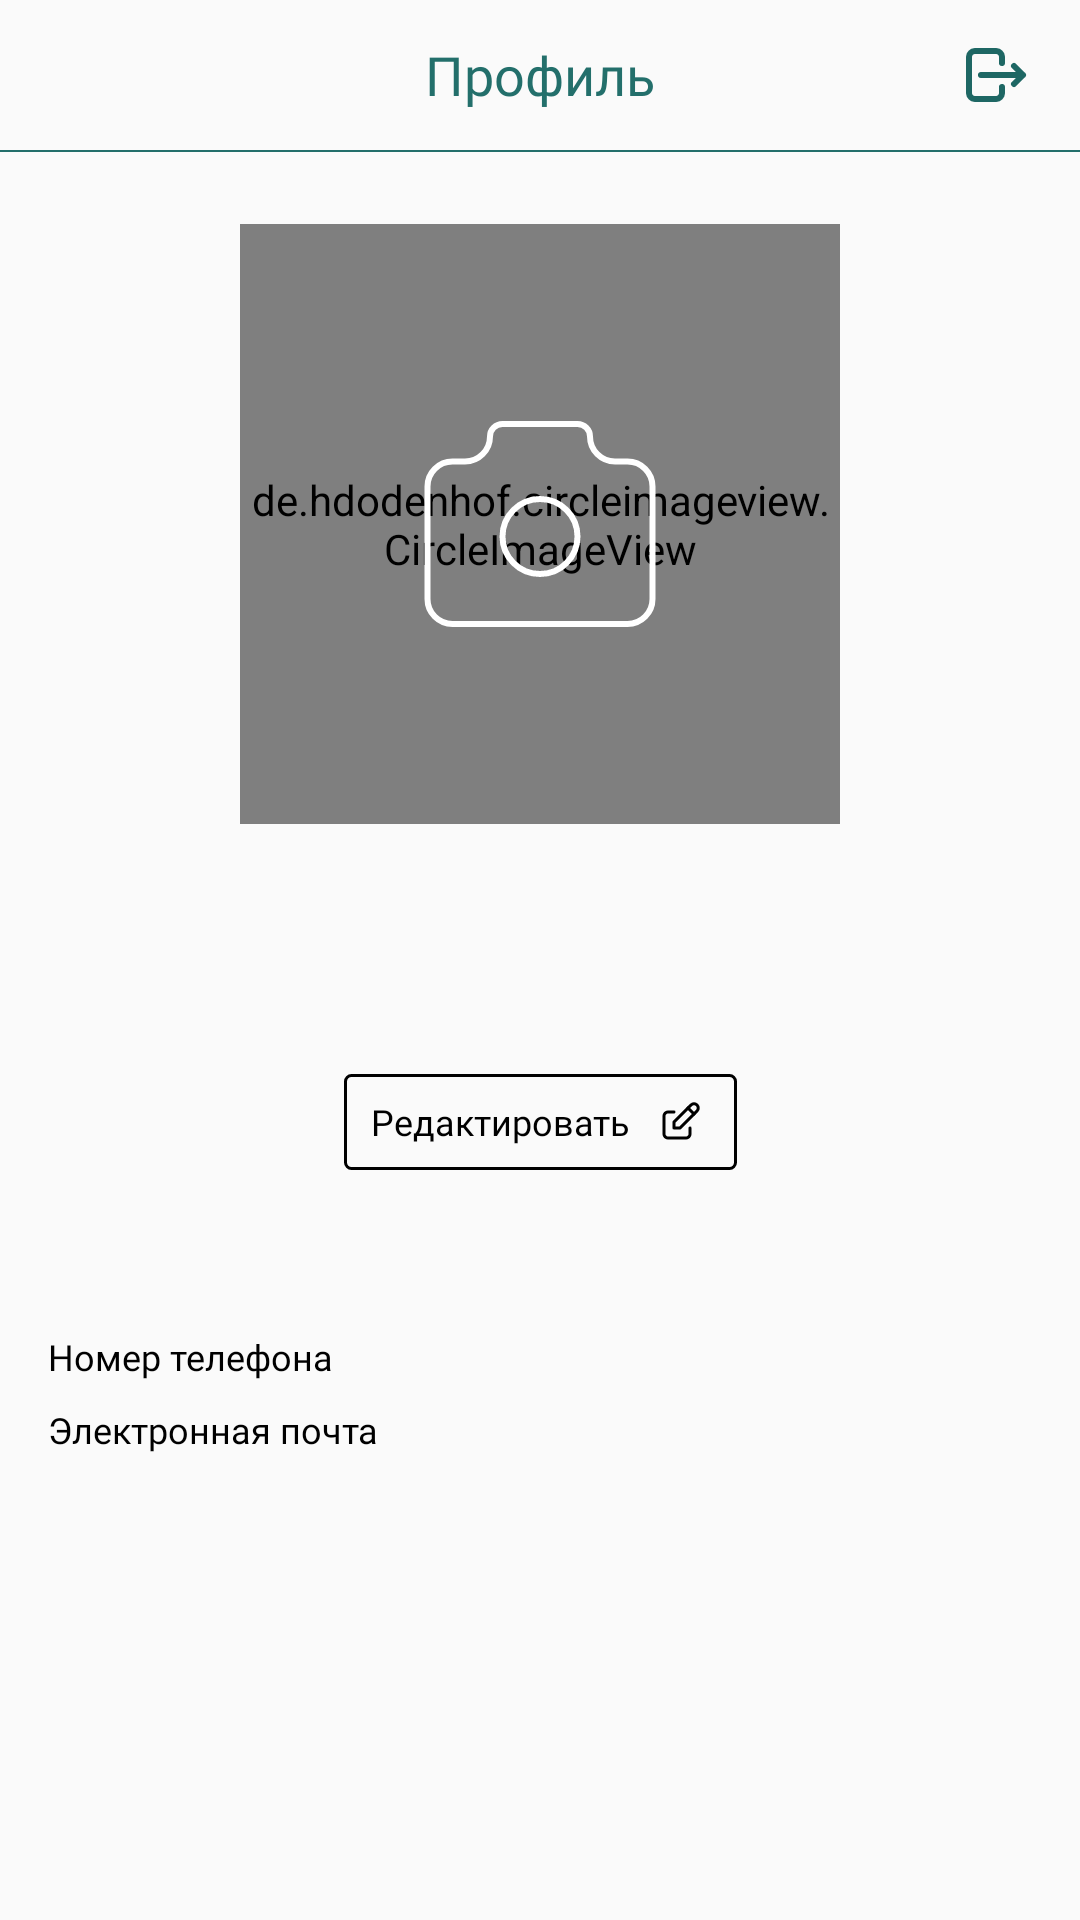

This screen was rendered from an Android layout file. Write that file and the resources it references.
<!-- AndroidManifest.xml: application theme AppTheme -->
<!-- res/layout/fragment_profile.xml -->
<?xml version="1.0" encoding="utf-8"?>
<androidx.constraintlayout.widget.ConstraintLayout xmlns:android="http://schemas.android.com/apk/res/android"
    xmlns:app="http://schemas.android.com/apk/res-auto"
    xmlns:tools="http://schemas.android.com/tools"
    android:layout_width="match_parent"
    android:layout_height="match_parent"
    tools:context=".ui.profile.ProfileFragment">

    <ProgressBar
        android:id="@+id/progress_bar"
        android:layout_width="@dimen/dp_80"
        android:layout_height="@dimen/dp_80"
        app:layout_constraintTop_toTopOf="parent"
        app:layout_constraintStart_toStartOf="parent"
        app:layout_constraintEnd_toEndOf="parent"
        app:layout_constraintBottom_toBottomOf="parent"
        android:visibility="gone"/>

    <TextView
        android:id="@+id/title"
        style="@style/title_green"
        android:layout_width="wrap_content"
        android:layout_height="@dimen/dp_50"
        android:gravity="center"
        android:text="@string/profile"
        app:layout_constraintBottom_toBottomOf="@id/title"
        app:layout_constraintEnd_toEndOf="parent"
        app:layout_constraintStart_toStartOf="parent"
        app:layout_constraintTop_toTopOf="@id/title" />

    <ImageButton
        android:id="@+id/btn_left_account"
        android:layout_width="@dimen/dp_24"
        android:layout_height="@dimen/dp_24"
        android:layout_marginEnd="@dimen/dp_16"
        android:background="@drawable/ic_left_account"
        app:layout_constraintBottom_toBottomOf="@id/title"
        app:layout_constraintEnd_toEndOf="parent"
        app:layout_constraintTop_toTopOf="@id/title" />

    <View
        android:id="@+id/line_top"
        android:layout_width="match_parent"
        android:layout_height="@dimen/dp_5f"
        android:background="@color/color_green"
        app:layout_constraintTop_toBottomOf="@id/title" />

    <de.hdodenhof.circleimageview.CircleImageView
        android:id="@+id/photo"
        android:layout_width="@dimen/dp_200"
        android:layout_height="@dimen/dp_200"
        android:layout_marginTop="@dimen/dp_24"
        android:scaleType="centerCrop"
        app:layout_constraintEnd_toEndOf="parent"
        app:layout_constraintStart_toStartOf="parent"
        app:layout_constraintTop_toBottomOf="@id/line_top" />

    <de.hdodenhof.circleimageview.CircleImageView
        android:layout_width="@dimen/dp_200"
        android:layout_height="@dimen/dp_200"
        android:layout_marginTop="@dimen/dp_24"
        android:scaleType="centerCrop"
        android:src="@color/color_grey_transparent"
        app:layout_constraintEnd_toEndOf="parent"
        app:layout_constraintStart_toStartOf="parent"
        app:layout_constraintTop_toBottomOf="@id/line_top" />

    <ImageButton
        android:id="@+id/btn_photo"
        android:layout_width="@dimen/dp_100"
        android:layout_height="@dimen/dp_100"
        android:background="@drawable/ic_photo"
        app:layout_constraintBottom_toBottomOf="@id/photo"
        app:layout_constraintEnd_toEndOf="parent"
        app:layout_constraintStart_toStartOf="parent"
        app:layout_constraintTop_toTopOf="@id/photo" />

    <LinearLayout
        android:id="@+id/container_name"
        android:layout_width="match_parent"
        android:layout_height="wrap_content"
        android:orientation="horizontal"
        android:layout_marginTop="@dimen/dp_16"
        android:gravity="center"
        app:layout_constraintTop_toBottomOf="@id/photo">

        <TextView
            android:id="@+id/name"
            style="@style/title_black"
            android:layout_width="wrap_content"
            android:layout_height="wrap_content"
            tools:text="Name" />

        <TextView
            android:id="@+id/surname"
            style="@style/title_black"
            android:layout_width="wrap_content"
            android:layout_height="wrap_content"
            android:layout_marginStart="@dimen/dp_8"
            tools:text="Surname" />

    </LinearLayout>

    <TextView
        android:id="@+id/username"
        style="@style/subtitle_grey"
        android:layout_width="wrap_content"
        android:layout_height="wrap_content"
        app:layout_constraintEnd_toEndOf="parent"
        app:layout_constraintStart_toStartOf="parent"
        app:layout_constraintTop_toBottomOf="@id/container_name"
        tools:text="username" />

    <LinearLayout
        android:id="@+id/container_edit"
        android:layout_width="@dimen/dp_131"
        android:layout_height="@dimen/dp_32"
        android:layout_marginTop="@dimen/dp_24"
        android:background="@drawable/bg_btn_edit"
        android:orientation="horizontal"
        app:layout_constraintEnd_toEndOf="parent"
        app:layout_constraintStart_toStartOf="parent"
        app:layout_constraintTop_toBottomOf="@id/username">

        <Button
            style="@style/text_btn_edit"
            android:layout_width="wrap_content"
            android:layout_height="wrap_content"
            android:layout_marginStart="@dimen/dp_8"
            android:background="@android:color/transparent"
            android:text="@string/edit"
            android:textAllCaps="false" />

        <ImageButton
            android:layout_width="@dimen/dp_16"
            android:layout_height="16dp"
            android:layout_gravity="center"
            android:layout_marginStart="@dimen/dp_8"
            android:background="@drawable/ic_edit" />
    </LinearLayout>

    <Button
        android:id="@+id/btn_edit"
        android:layout_width="0dp"
        android:layout_height="0dp"
        app:layout_constraintStart_toStartOf="@id/container_edit"
        app:layout_constraintEnd_toEndOf="@id/container_edit"
        app:layout_constraintTop_toTopOf="@id/container_edit"
        app:layout_constraintBottom_toBottomOf="@id/container_edit"
        android:background="@android:color/transparent"/>

    <TextView
        android:id="@+id/tv_phone_number"
        style="@style/text_btn_edit"
        android:layout_width="wrap_content"
        android:layout_height="wrap_content"
        android:layout_marginStart="@dimen/dp_16"
        android:layout_marginTop="@dimen/dp_54"
        android:text="@string/phone_number"
        app:layout_constraintStart_toStartOf="parent"
        app:layout_constraintTop_toBottomOf="@id/btn_edit" />

    <TextView
        android:id="@+id/phone_number"
        style="@style/subtitle_green_12sp"
        android:layout_width="wrap_content"
        android:layout_height="wrap_content"
        app:layout_constraintBottom_toBottomOf="@id/tv_phone_number"
        app:layout_constraintStart_toStartOf="@id/email"
        app:layout_constraintTop_toTopOf="@id/tv_phone_number"
        tools:text="@string/phone_number" />

    <TextView
        android:id="@+id/tv_email"
        style="@style/text_btn_edit"
        android:layout_width="wrap_content"
        android:layout_height="wrap_content"
        android:layout_marginStart="@dimen/dp_16"
        android:layout_marginTop="@dimen/dp_8"
        android:text="@string/email"
        app:layout_constraintStart_toStartOf="parent"
        app:layout_constraintTop_toBottomOf="@id/tv_phone_number" />

    <TextView
        android:id="@+id/email"
        style="@style/subtitle_green_12sp"
        android:layout_width="wrap_content"
        android:layout_height="wrap_content"
        android:layout_marginStart="@dimen/dp_24"
        app:layout_constraintBottom_toBottomOf="@id/tv_email"
        app:layout_constraintStart_toEndOf="@id/tv_email"
        app:layout_constraintTop_toTopOf="@id/tv_email"
        tools:text="@string/email" />
</androidx.constraintlayout.widget.ConstraintLayout>
<!-- resources referenced by this layout -->
<resources>
  <color name="color_green">#236F6B</color>
  <color name="color_grey_transparent">#857B7B7B</color>
  <dimen name="dp_100">100dp</dimen>
  <dimen name="dp_131">131dp</dimen>
  <dimen name="dp_16">16dp</dimen>
  <dimen name="dp_200">200dp</dimen>
  <dimen name="dp_24">24dp</dimen>
  <dimen name="dp_32">32dp</dimen>
  <dimen name="dp_50">50dp</dimen>
  <dimen name="dp_54">54dp</dimen>
  <dimen name="dp_5f" format="float" type="dimen">0.5dp</dimen>
  <dimen name="dp_8">8dp</dimen>
  <dimen name="dp_80">80dp</dimen>
  <!-- drawable bg_btn_edit (drawable) -->
  <?xml version="1.0" encoding="utf-8"?>
  <shape xmlns:android="http://schemas.android.com/apk/res/android"
      android:shape="rectangle">
  
      <corners android:radius="@dimen/dp_2" />
  
      <stroke
          android:width="@dimen/dp_1"
          android:color="@android:color/black" />
  
  </shape>
  <!-- drawable ic_left_account (drawable) -->
  <vector xmlns:android="http://schemas.android.com/apk/res/android"
      android:width="24dp"
      android:height="24dp"
      android:viewportWidth="24"
      android:viewportHeight="24">
      <path
          android:fillColor="#00000000"
          android:pathData="M14,8V6C14,5.4696 13.7893,4.9609 13.4142,4.5858C13.0391,4.2107 12.5304,4 12,4H5C4.4696,4 3.9609,4.2107 3.5858,4.5858C3.2107,4.9609 3,5.4696 3,6V18C3,18.5304 3.2107,19.0391 3.5858,19.4142C3.9609,19.7893 4.4696,20 5,20H12C12.5304,20 13.0391,19.7893 13.4142,19.4142C13.7893,19.0391 14,18.5304 14,18V16"
          android:strokeWidth="2"
          android:strokeColor="#1E6764"
          android:strokeLineCap="round"
          android:strokeLineJoin="round" />
      <path
          android:fillColor="#00000000"
          android:pathData="M7,12H21M21,12L18,9M21,12L18,15"
          android:strokeWidth="2"
          android:strokeColor="#1E6764"
          android:strokeLineCap="round"
          android:strokeLineJoin="round" />
  </vector>
  <string name="edit">Редактировать</string>
  <string name="email">Электронная почта</string>
  <string name="phone_number">Номер телефона</string>
  <string name="profile">Профиль</string>
  <style name="subtitle_green_12sp">
          <item name="fontFamily">@font/roboto_medium</item>
          <item name="android:textSize">@dimen/sp_12</item>
          <item name="android:textColor">@color/color_dark_green</item>
      </style>
  <style name="subtitle_grey">
          <item name="fontFamily">@font/roboto_medium</item>
          <item name="android:textSize">@dimen/sp_14</item>
          <item name="android:textColor">@color/color_dark_grey</item>
      </style>
  <style name="text_btn_edit">
          <item name="fontFamily">@font/roboto_regular</item>
          <item name="android:textSize">@dimen/sp_12</item>
          <item name="android:textColor">@android:color/black</item>
      </style>
  <style name="title_black">
          <item name="android:fontFamily">@font/roboto_bold</item>
          <item name="android:textSize">@dimen/sp_18</item>
          <item name="android:textColor">@android:color/black</item>
      </style>
  <style name="title_green">
          <item name="android:fontFamily">@font/roboto_bold</item>
          <item name="android:textSize">@dimen/sp_18</item>
          <item name="android:textColor">@color/color_green</item>
      </style>
  <style name="AppTheme" parent="Theme.AppCompat.DayNight.NoActionBar">
          
          <item name="colorPrimary">@color/color_light_green</item>
          <item name="colorPrimaryDark">@color/color_light_green</item>
          <item name="colorAccent">@color/color_light_green</item>
      </style>
  <dimen name="dp_2">2dp</dimen>
  <dimen name="dp_1">1dp</dimen>
  <dimen name="sp_12">12sp</dimen>
  <color name="color_dark_green">#1E6764</color>
  <dimen name="sp_14">14sp</dimen>
  <color name="color_dark_grey">#636060</color>
  <dimen name="sp_18">18sp</dimen>
  <color name="color_light_green">#509793</color>
</resources>
